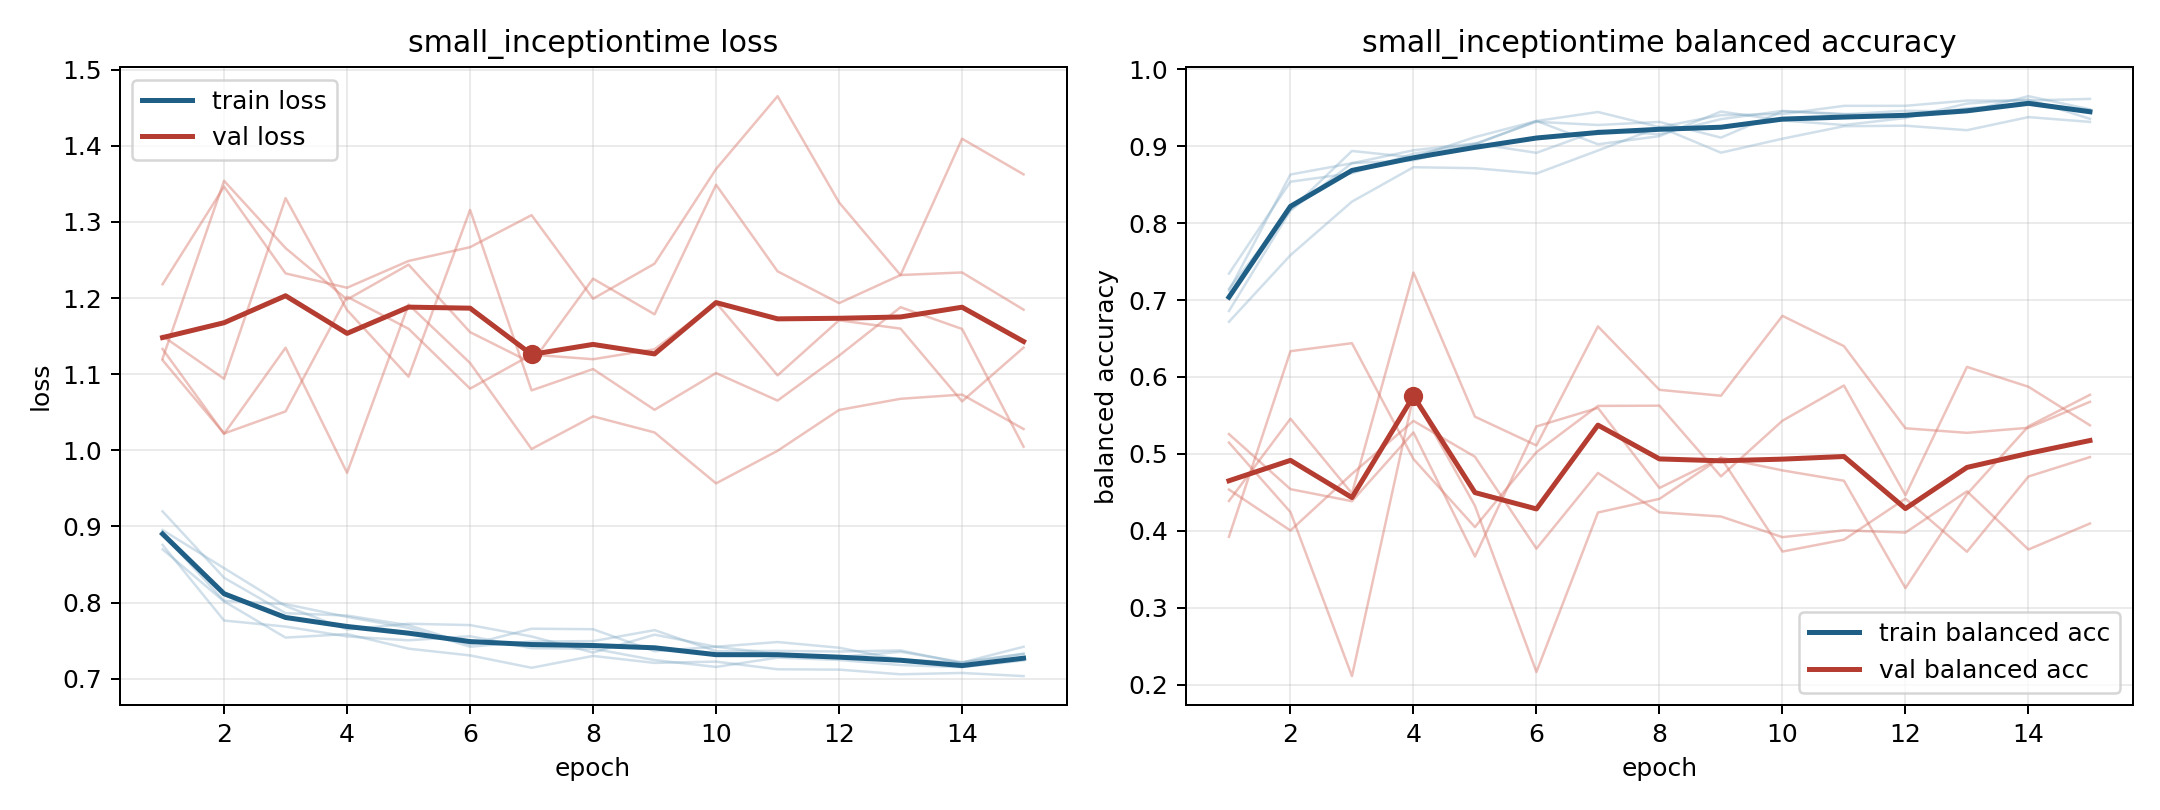

The data file committed next to this chart (first rows):
model, fold, epoch, train_loss, train_balanced_accuracy, val_loss, val_balanced_accuracy
small_inceptiontime, 1, 1, 0.89, 0.7343, 1.118, 0.3923
small_inceptiontime, 1, 2, 0.8023, 0.8538, 1.022, 0.6335
small_inceptiontime, 1, 3, 0.798, 0.8648, 1.051, 0.6439
small_inceptiontime, 1, 4, 0.7813, 0.8902, 1.202, 0.4933
small_inceptiontime, 1, 5, 0.7667, 0.903, 1.16, 0.4048
small_inceptiontime, 1, 6, 0.7421, 0.9317, 1.081, 0.5022
small_inceptiontime, 1, 7, 0.7489, 0.9275, 1.126, 0.5624
small_inceptiontime, 1, 8, 0.7494, 0.9315, 1.12, 0.5627
small_inceptiontime, 1, 9, 0.7639, 0.9111, 1.133, 0.4708
small_inceptiontime, 1, 10, 0.7361, 0.9452, 1.194, 0.5431
small_inceptiontime, 1, 11, 0.7366, 0.9414, 1.098, 0.5888
small_inceptiontime, 1, 12, 0.7357, 0.946, 1.171, 0.4463
small_inceptiontime, 1, 13, 0.7372, 0.9449, 1.16, 0.613
small_inceptiontime, 1, 14, 0.7206, 0.965, 1.064, 0.5872
small_inceptiontime, 1, 15, 0.7329, 0.9479, 1.135, 0.5372
small_inceptiontime, 2, 1, 0.87, 0.7146, 1.121, 0.5258
small_inceptiontime, 2, 2, 0.8016, 0.8171, 1.354, 0.4541
small_inceptiontime, 2, 3, 0.754, 0.8938, 1.266, 0.4385
small_inceptiontime, 2, 4, 0.7587, 0.8854, 1.198, 0.5279
small_inceptiontime, 2, 5, 0.7395, 0.9118, 1.244, 0.3666
small_inceptiontime, 2, 6, 0.7307, 0.9327, 1.155, 0.5357
small_inceptiontime, 2, 7, 0.7144, 0.9444, 1.115, 0.5597
small_inceptiontime, 2, 8, 0.73, 0.9247, 1.225, 0.4557
small_inceptiontime, 2, 9, 0.7208, 0.9403, 1.179, 0.495
small_inceptiontime, 2, 10, 0.7225, 0.9417, 1.349, 0.373
small_inceptiontime, 2, 11, 0.7124, 0.9524, 1.235, 0.3885
small_inceptiontime, 2, 12, 0.712, 0.9525, 1.193, 0.4418
small_inceptiontime, 2, 13, 0.7059, 0.9593, 1.23, 0.3728
small_inceptiontime, 2, 14, 0.7076, 0.9593, 1.234, 0.4706
small_inceptiontime, 2, 15, 0.7035, 0.9615, 1.185, 0.4958
small_inceptiontime, 3, 1, 0.8954, 0.6717, 1.133, 0.4388
small_inceptiontime, 3, 2, 0.8453, 0.7583, 1.022, 0.5457
small_inceptiontime, 3, 3, 0.7955, 0.8279, 1.135, 0.4486
small_inceptiontime, 3, 4, 0.7647, 0.8727, 0.9705, 0.7357
small_inceptiontime, 3, 5, 0.7723, 0.8714, 1.191, 0.5483
small_inceptiontime, 3, 6, 0.7705, 0.8644, 1.115, 0.511
small_inceptiontime, 3, 7, 0.7555, 0.8943, 1.002, 0.6657
small_inceptiontime, 3, 8, 0.7344, 0.9249, 1.045, 0.5832
small_inceptiontime, 3, 9, 0.7579, 0.8915, 1.023, 0.5756
small_inceptiontime, 3, 10, 0.742, 0.9097, 0.9566, 0.6794
small_inceptiontime, 3, 11, 0.7326, 0.9259, 0.9994, 0.6401
small_inceptiontime, 3, 12, 0.7287, 0.9266, 1.053, 0.5333
small_inceptiontime, 3, 13, 0.7354, 0.9208, 1.068, 0.5273
small_inceptiontime, 3, 14, 0.7217, 0.9378, 1.073, 0.5339
small_inceptiontime, 3, 15, 0.7327, 0.9315, 1.028, 0.5677
small_inceptiontime, 4, 1, 0.8759, 0.7122, 1.218, 0.4537
small_inceptiontime, 4, 2, 0.7765, 0.8632, 1.346, 0.4003
small_inceptiontime, 4, 3, 0.7685, 0.8778, 1.232, 0.474
small_inceptiontime, 4, 4, 0.7556, 0.8947, 1.214, 0.5429
small_inceptiontime, 4, 5, 0.7505, 0.9035, 1.249, 0.4963
small_inceptiontime, 4, 6, 0.7558, 0.8913, 1.267, 0.3768
small_inceptiontime, 4, 7, 0.7401, 0.9203, 1.309, 0.4752
small_inceptiontime, 4, 8, 0.7395, 0.9155, 1.199, 0.424
small_inceptiontime, 4, 9, 0.7245, 0.9351, 1.245, 0.4186
small_inceptiontime, 4, 10, 0.7155, 0.9458, 1.369, 0.3917
small_inceptiontime, 4, 11, 0.7278, 0.9419, 1.465, 0.4006
small_inceptiontime, 4, 12, 0.7246, 0.939, 1.326, 0.3977
small_inceptiontime, 4, 13, 0.718, 0.9492, 1.23, 0.4513
small_inceptiontime, 4, 14, 0.7152, 0.9555, 1.409, 0.3757
small_inceptiontime, 4, 15, 0.724, 0.9473, 1.362, 0.4095
... 15 more rows
